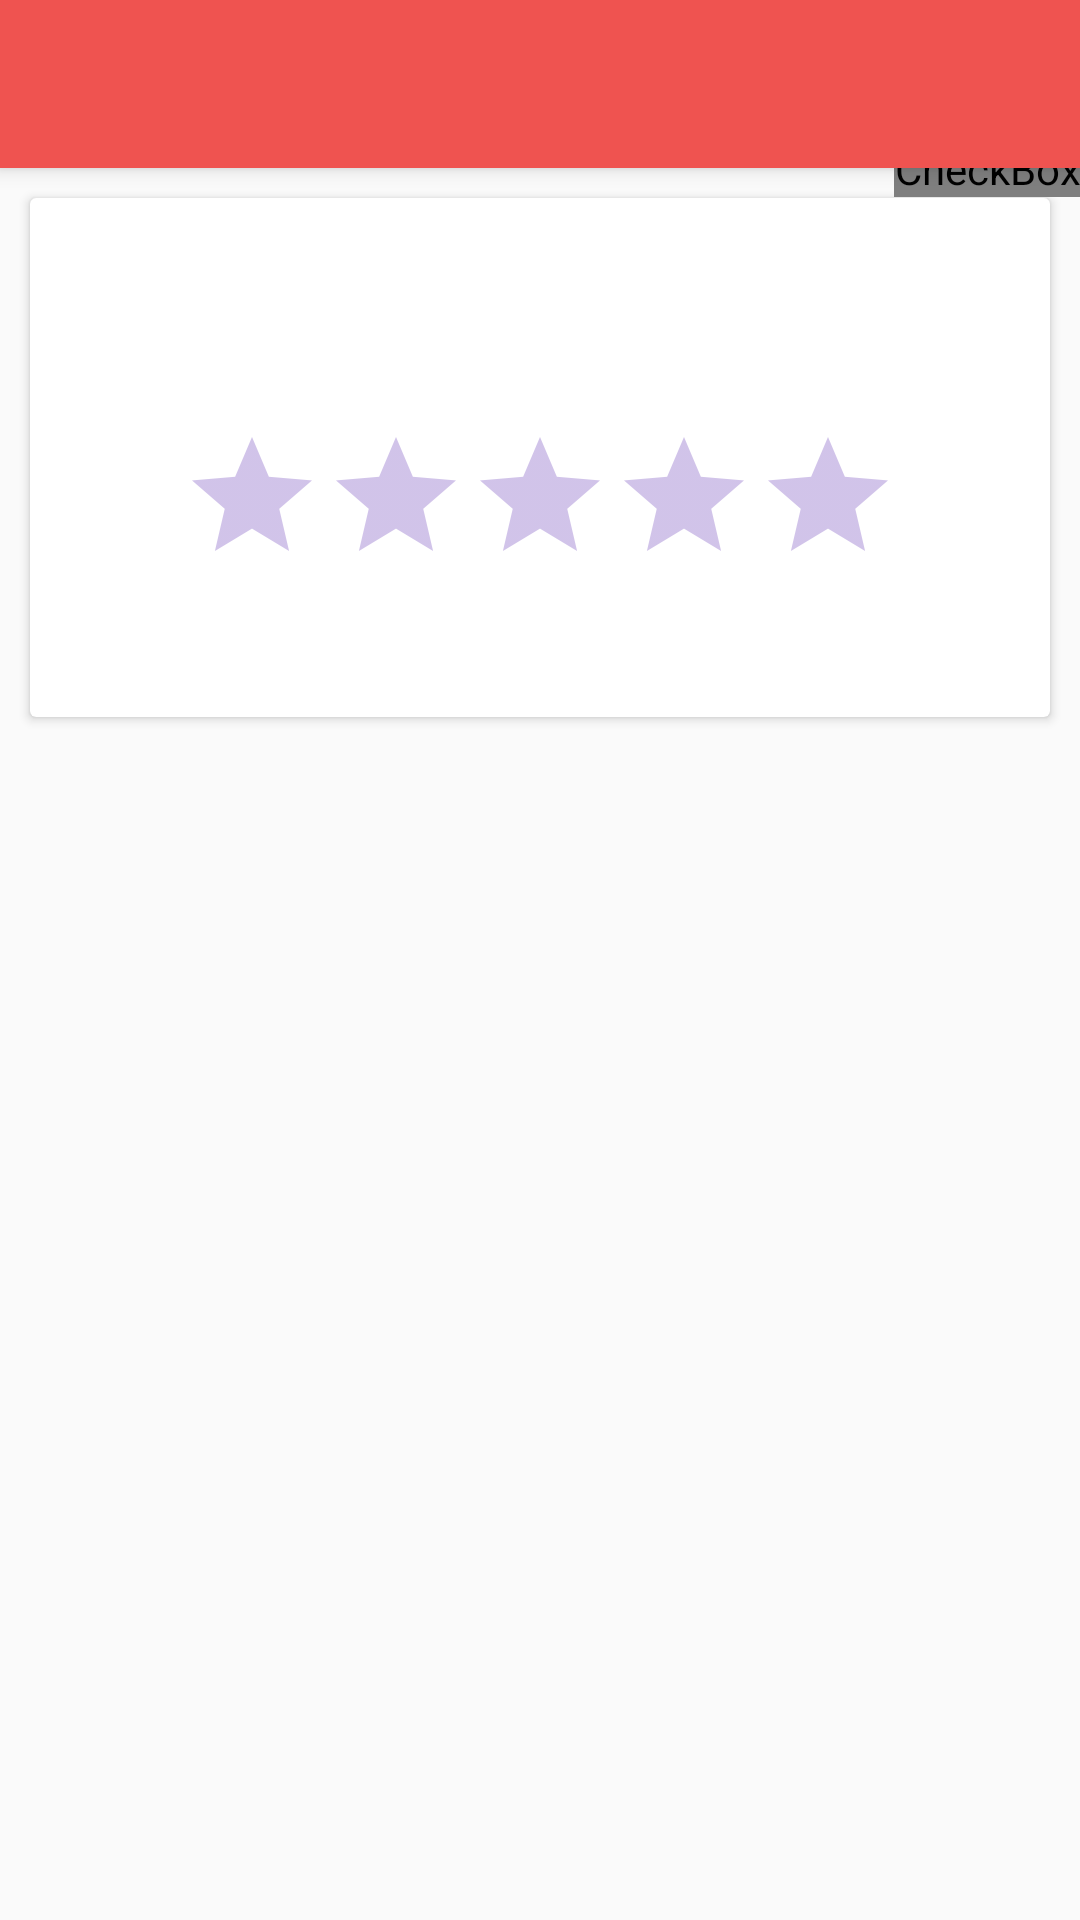

The Android layout XML behind this screen, and the referenced resources:
<!-- AndroidManifest.xml: activity theme AppTheme.NoActionBar -->
<!-- res/layout/activity_detail.xml -->
<?xml version="1.0" encoding="utf-8"?>
<android.support.design.widget.CoordinatorLayout xmlns:android="http://schemas.android.com/apk/res/android"
    xmlns:app="http://schemas.android.com/apk/res-auto"
    xmlns:tools="http://schemas.android.com/tools"
    android:layout_width="match_parent"
    android:layout_height="match_parent"
    tools:context="com.example.sahil.getback.ui.DetailActivity">

    <android.support.design.widget.AppBarLayout
        android:layout_width="match_parent"
        android:layout_height="wrap_content"
        android:id="@+id/app_bar_layout"
        android:fitsSystemWindows="true"
        android:theme="@style/ThemeOverlay.AppCompat.Dark.ActionBar">

        <android.support.design.widget.CollapsingToolbarLayout
            android:layout_width="match_parent"
            android:layout_height="match_parent"
            android:id="@+id/collapsing_toolbar"
            app:layout_scrollFlags="scroll|exitUntilCollapsed"
            app:contentScrim="?attr/colorPrimary"
            app:expandedTitleMarginStart="48dp"
            app:expandedTitleMarginEnd="64dp"
            android:fitsSystemWindows="true">

            <ImageView
                android:layout_width="match_parent"
                android:layout_height="wrap_content"
                android:id="@+id/detail_image"
                android:scaleType="centerCrop"
                android:fitsSystemWindows="true"
                app:layout_collapseMode="parallax"
                app:layout_behavior="@string/appbar_scrolling_view_behavior"
                android:contentDescription="@string/app_name"
                android:adjustViewBounds="true"/>

            <android.support.v7.widget.Toolbar
                android:id="@+id/toolbar"
                android:layout_width="match_parent"
                android:layout_height="?attr/actionBarSize"
                app:popupTheme="@style/ThemeOverlay.AppCompat.Light"
                app:layout_collapseMode="pin"/>

        </android.support.design.widget.CollapsingToolbarLayout>

    </android.support.design.widget.AppBarLayout>

    <include layout="@layout/content_detail" />

    <CheckBox
        android:id="@+id/fab"
        android:layout_width="wrap_content"
        android:layout_height="wrap_content"
        app:layout_anchor="@id/app_bar_layout"
        app:layout_anchorGravity="right|bottom|end"
        android:layout_margin="@dimen/fab_margin"
        android:button="@drawable/checkbox_background"/>

</android.support.design.widget.CoordinatorLayout>
<!-- res/layout/content_detail.xml (included above) -->
<?xml version="1.0" encoding="utf-8"?>
<android.support.v4.widget.NestedScrollView xmlns:android="http://schemas.android.com/apk/res/android"
    xmlns:app="http://schemas.android.com/apk/res-auto"
    xmlns:tools="http://schemas.android.com/tools"
    android:layout_width="match_parent"
    android:layout_height="match_parent"
    android:id="@+id/nest_scrollview"
    android:clipToPadding="false"
    app:layout_behavior="@string/appbar_scrolling_view_behavior"
    tools:context="com.example.sahil.getback.ui.DetailActivity"
    tools:showIn="@layout/activity_detail">

    <LinearLayout
        android:layout_width="match_parent"
        android:layout_height="match_parent"
        android:orientation="vertical">

    <android.support.v7.widget.CardView
        android:layout_width="match_parent"
        android:layout_height="wrap_content"
        android:background="@color/white"
        android:layout_margin="10dp">

        <RelativeLayout
            android:layout_width="match_parent"
            android:layout_height="wrap_content"
            android:padding="10dp">

            <TextView
                android:layout_width="wrap_content"
                android:layout_height="wrap_content"
                android:id="@+id/detail_title"
                android:textColor="@color/tabTextColor"
                android:textAppearance="?android:textAppearanceLarge"
                android:textStyle="italic"
                android:layout_centerHorizontal="true"/>

            <TextView
                android:layout_width="wrap_content"
                android:layout_height="wrap_content"
                android:id="@+id/detail_synopsis"
                android:textAppearance="?android:textAppearanceMedium"
                android:textStyle="bold"
                android:layout_marginTop="6dp"
                android:layout_below="@+id/detail_title"
                android:gravity="start" />

            <RatingBar
                android:layout_width="wrap_content"
                android:layout_height="wrap_content"
                android:id="@+id/detail_rating"
                android:theme="@style/RatingBar"
                android:layout_below="@+id/detail_synopsis"
                android:layout_centerHorizontal="true"
                android:layout_marginTop="6dp"/>

            <TextView
                android:layout_width="wrap_content"
                android:layout_height="wrap_content"
                android:id="@+id/detail_date"
                android:textAppearance="?android:textAppearanceMedium"
                android:textStyle="italic"
                android:layout_below="@+id/detail_rating"
                android:layout_marginTop="6dp"
                android:layout_centerHorizontal="true" />

        </RelativeLayout>


    </android.support.v7.widget.CardView>

    <LinearLayout xmlns:android="http://schemas.android.com/apk/res/android"
        xmlns:app="http://schemas.android.com/apk/res-auto"
        xmlns:tools="http://schemas.android.com/tools"
        android:layout_width="match_parent"
        android:layout_height="match_parent"
        android:orientation="vertical"
        android:layout_margin="10dp"
        android:layout_marginBottom="20dp"
        app:layout_behavior="@string/appbar_scrolling_view_behavior"
        tools:showIn="@layout/activity_main">

        <android.support.design.widget.TabLayout
            android:layout_width="match_parent"
            android:layout_height="wrap_content"
            android:id="@+id/detail_tabs"
            app:tabMode="fixed"
            app:tabGravity="fill"
            app:tabTextColor="#757575"
            app:tabSelectedTextColor="@color/tabTextColor"
            app:tabIndicatorColor="@color/tabTextColor"
            app:tabIndicatorHeight="4dp"/>

        <android.support.v4.view.ViewPager
            android:layout_width="match_parent"
            android:layout_height="0dp"
            android:layout_weight="1"
            android:id="@+id/detail_view_pager"/>

    </LinearLayout>

    </LinearLayout>

</android.support.v4.widget.NestedScrollView>
<!-- res/layout/activity_main.xml (included above) -->
<?xml version="1.0" encoding="utf-8"?>
<android.support.design.widget.CoordinatorLayout xmlns:android="http://schemas.android.com/apk/res/android"
    xmlns:app="http://schemas.android.com/apk/res-auto"
    xmlns:tools="http://schemas.android.com/tools"
    android:layout_width="match_parent"
    android:layout_height="match_parent"
    tools:context="com.example.sahil.getback.ui.MainActivity">

    <android.support.design.widget.AppBarLayout
        android:layout_width="match_parent"
        android:layout_height="wrap_content"
        android:theme="@style/AppTheme.AppBarOverlay">

        <android.support.v7.widget.Toolbar
            android:id="@+id/toolbar"
            android:layout_width="match_parent"
            android:layout_height="?attr/actionBarSize"
            android:background="?attr/colorPrimary"
            app:popupTheme="@style/AppTheme.PopupOverlay"/>

    </android.support.design.widget.AppBarLayout>

    <include layout="@layout/content_main" />

</android.support.design.widget.CoordinatorLayout>
<!-- res/layout/content_main.xml (included above) -->
<?xml version="1.0" encoding="utf-8"?>
<LinearLayout xmlns:android="http://schemas.android.com/apk/res/android"
    xmlns:app="http://schemas.android.com/apk/res-auto"
    xmlns:tools="http://schemas.android.com/tools"
    android:layout_width="match_parent"
    android:layout_height="match_parent"
    android:orientation="vertical"
    app:layout_behavior="@string/appbar_scrolling_view_behavior"
    tools:context="com.example.sahil.getback.ui.MainActivity"
    tools:showIn="@layout/activity_main">

    <android.support.v4.view.ViewPager
        android:layout_width="match_parent"
        android:layout_height="0dp"
        android:layout_weight="1"
        android:id="@+id/view_pager"/>

    <android.support.design.widget.TabLayout
        android:layout_width="match_parent"
        android:layout_height="wrap_content"
        android:id="@+id/tabs"
        app:tabMode="fixed"
        app:tabGravity="fill"
        app:tabTextColor="#757575"
        app:tabSelectedTextColor="@color/tabTextColor"
        app:tabIndicatorColor="@color/tabTextColor"
        app:tabIndicatorHeight="4dp"/>

</LinearLayout>
<!-- resources referenced by this layout -->
<resources>
  <color name="tabTextColor">#EF5350</color>
  <color name="white">#ffffff</color>
  <!-- drawable checkbox_background (drawable) -->
  <?xml version="1.0" encoding="utf-8"?>
  <selector xmlns:android="http://schemas.android.com/apk/res/android">
      <item android:state_checked="true" android:state_focused="true"
          android:drawable="@drawable/checked" />
      <item android:state_checked="false" android:state_focused="true"
          android:drawable="@drawable/unchecked" />
      <item android:state_checked="false"
          android:drawable="@drawable/unchecked" />
      <item android:state_checked="true"
          android:drawable="@drawable/checked" />
      </selector>
  <string name="app_name">GetBack</string>
  <style name="AppTheme.AppBarOverlay" parent="ThemeOverlay.AppCompat.Dark.ActionBar" />
  <style name="AppTheme.PopupOverlay" parent="ThemeOverlay.AppCompat.Light" />
  <style name="RatingBar" parent="Theme.AppCompat">
          <item name="colorControlNormal">#673AB7</item>
          <item name="colorControlActivated">#EDE7F6</item>
      </style>
  <style name="AppTheme.NoActionBar">
          <item name="windowActionBar">false</item>
          <item name="windowNoTitle">true</item>
      </style>
</resources>
